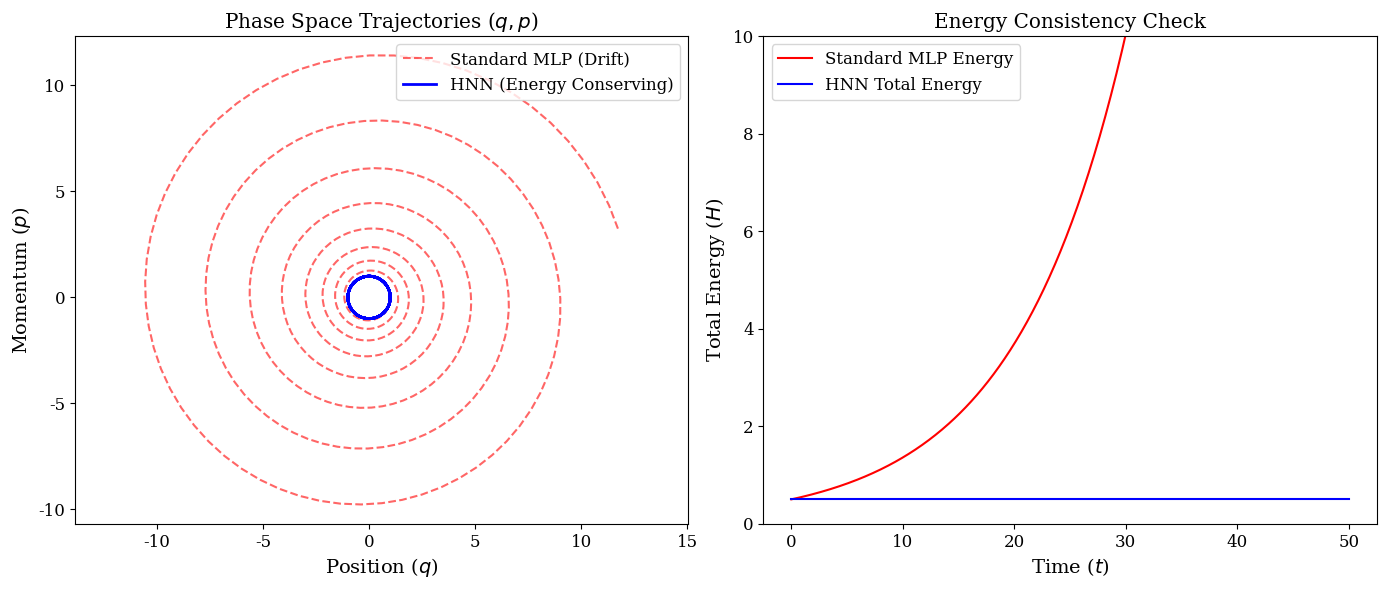

The matplotlib source for this figure: (Note: this script raises an exception after producing the figure.)
import numpy as np
import matplotlib.pyplot as plt

# Academic Styling
plt.rcParams.update({
    "font.family": "serif",
    "font.size": 12,
    "axes.labelsize": 14,
    "figure.dpi": 300
})

def generate_ch5_visuals(save_path="latex/assets/ch5_hnn_conservation.png"):
    """
    Generates a figure showing the difference between a standard neural network 
    and a Hamiltonian Neural Network in terms of energy conservation.
    """
    t = np.linspace(0, 50, 500)
    
    # 1. Standard MLP (Numerical Heating - Spirals Out)
    # Simulation: q = A*exp(gamma*t)*cos(omega*t)
    gamma = 0.05
    q_mlp = np.exp(gamma * t) * np.cos(t)
    p_mlp = -np.exp(gamma * t) * np.sin(t)
    
    # 2. HNN (Energy Conserving - Closed Orbit)
    q_hnn = np.cos(t)
    p_hnn = -np.sin(t)
    
    fig, (ax1, ax2) = plt.subplots(1, 2, figsize=(14, 6))
    
    # Plot 1: Phase Space Comparison
    ax1.plot(q_mlp, p_mlp, 'r--', alpha=0.6, label='Standard MLP (Drift)')
    ax1.plot(q_hnn, p_hnn, 'b-', linewidth=2, label='HNN (Energy Conserving)')
    ax1.set_title('Phase Space Trajectories ($q, p$)')
    ax1.set_xlabel('Position ($q$)')
    ax1.set_ylabel('Momentum ($p$)')
    ax1.axis('equal')
    ax1.legend()
    
    # Plot 2: Total Energy over Time
    # E = 0.5 * (p^2 + q^2)
    E_mlp = 0.5 * (p_mlp**2 + q_mlp**2)
    E_hnn = 0.5 * (p_hnn**2 + q_hnn**2)
    
    ax2.plot(t, E_mlp, 'r-', label='Standard MLP Energy')
    ax2.plot(t, E_hnn, 'b-', label='HNN Total Energy')
    ax2.set_title('Energy Consistency Check')
    ax2.set_xlabel('Time ($t$)')
    ax2.set_ylabel('Total Energy ($H$)')
    ax2.set_ylim(0, 10)
    ax2.legend()
    
    plt.tight_layout()
    plt.savefig(save_path)
    print(f"Chapter 5 visuals saved to {save_path}")

if __name__ == "__main__":
    generate_ch5_visuals()
